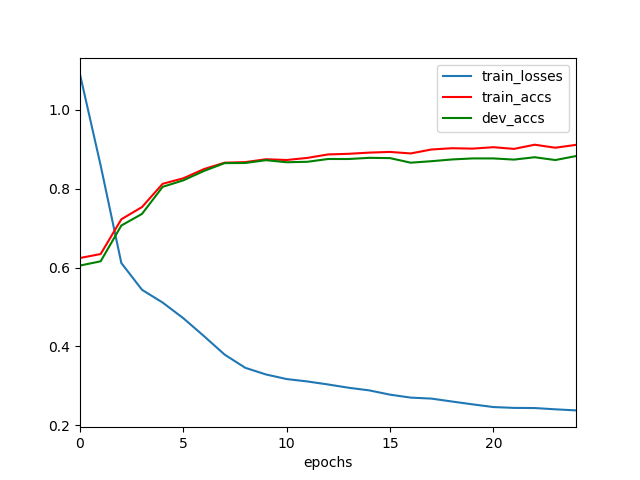

Data behind this chart, as committed beside it:
	epochs	train_losses	train_accs	dev_accs
0	0	1.089	0.624	0.6049
1	1	0.8582	0.6341	0.6157
2	2	0.6114	0.7221	0.7063
3	3	0.5436	0.7531	0.7357
4	4	0.5112	0.812	0.8043
5	5	0.4716	0.8259	0.8207
6	6	0.4262	0.8493	0.8446
7	7	0.3793	0.8655	0.8643
8	8	0.3459	0.8669	0.8647
9	9	0.3291	0.8741	0.8718
10	10	0.3175	0.8723	0.8666
11	11	0.3114	0.8775	0.8677
12	12	0.3038	0.8863	0.8748
13	13	0.2955	0.8879	0.8748
14	14	0.2888	0.891	0.8777
15	15	0.278	0.8927	0.877
16	16	0.2705	0.8889	0.8654
17	17	0.268	0.8988	0.8692
18	18	0.2606	0.9021	0.8736
19	19	0.2534	0.9011	0.8763
20	20	0.2466	0.9047	0.8763
21	21	0.2445	0.9004	0.8733
22	22	0.2441	0.911	0.8792
23	23	0.2408	0.9033	0.8722
24	24	0.2381	0.9106	0.8822
